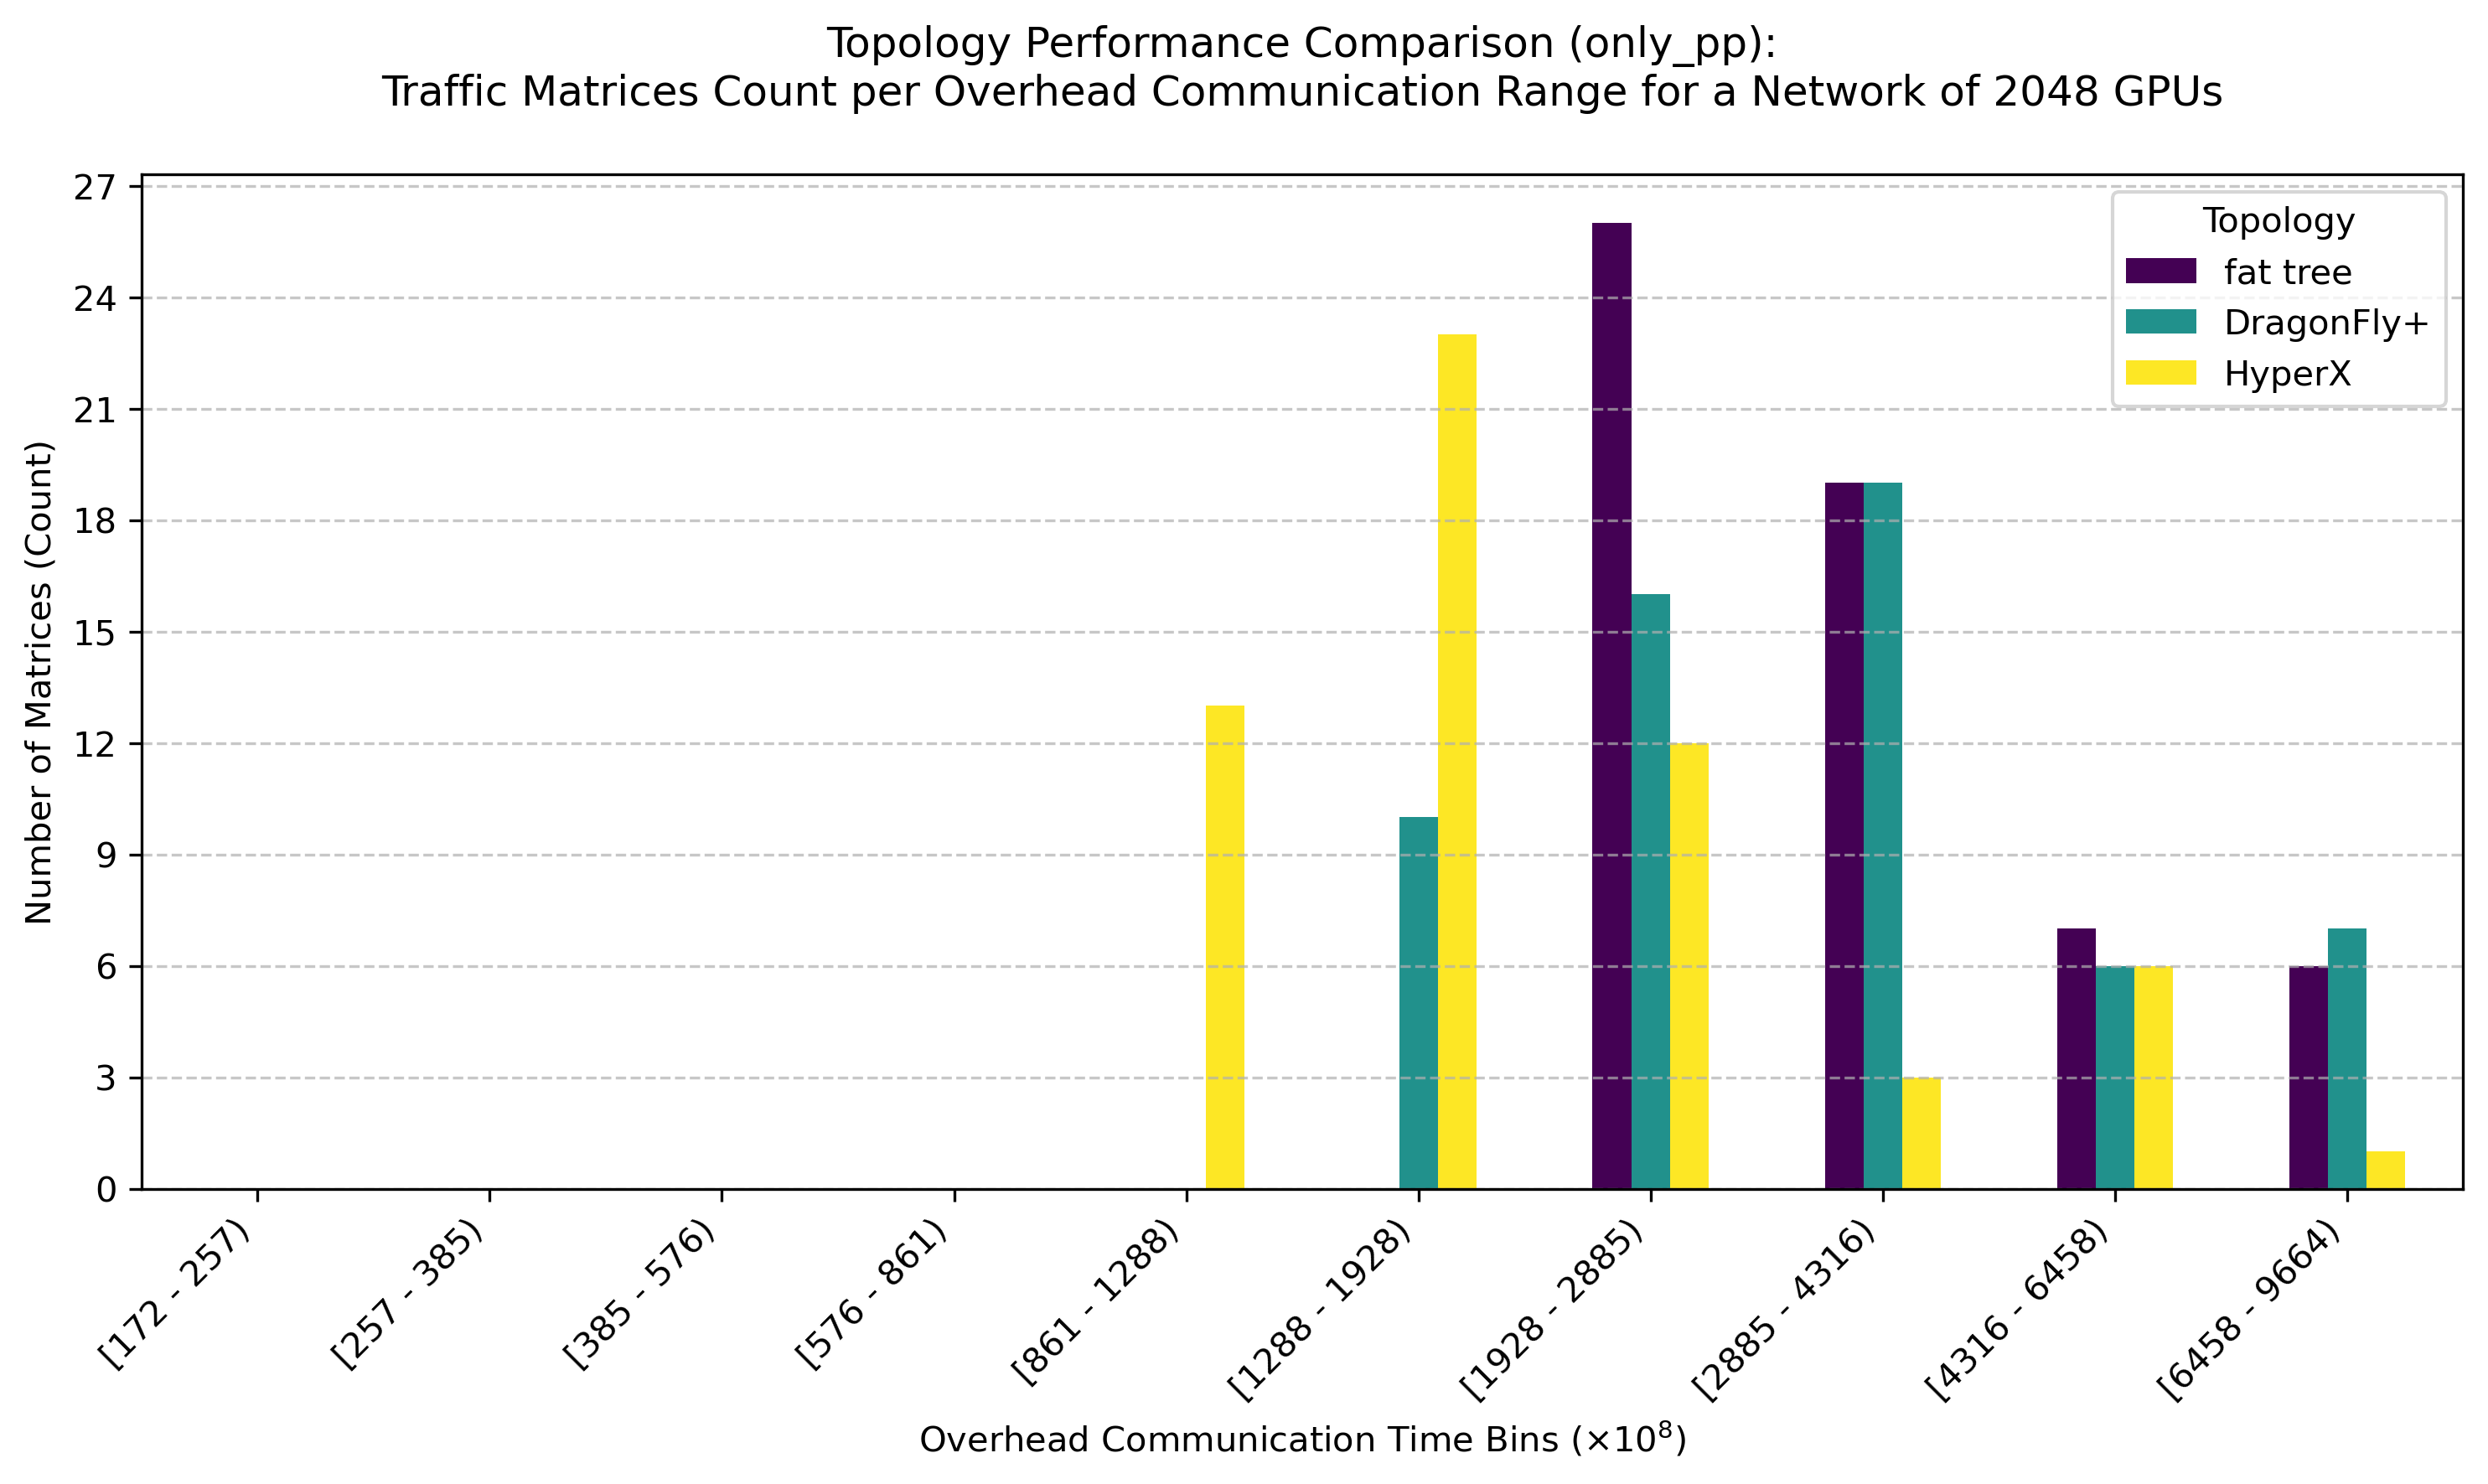

Source data for this figure (header and first rows):
bin_range, fat tree, DragonFly+, HyperX
[172 - 257), 0, 0, 0
[257 - 385), 0, 0, 0
[385 - 576), 0, 0, 0
[576 - 861), 0, 0, 0
[861 - 1288), 0, 0, 13
[1288 - 1928), 0, 10, 23
[1928 - 2885), 26, 16, 12
[2885 - 4316), 19, 19, 3
[4316 - 6458), 7, 6, 6
[6458 - 9664), 6, 7, 1
